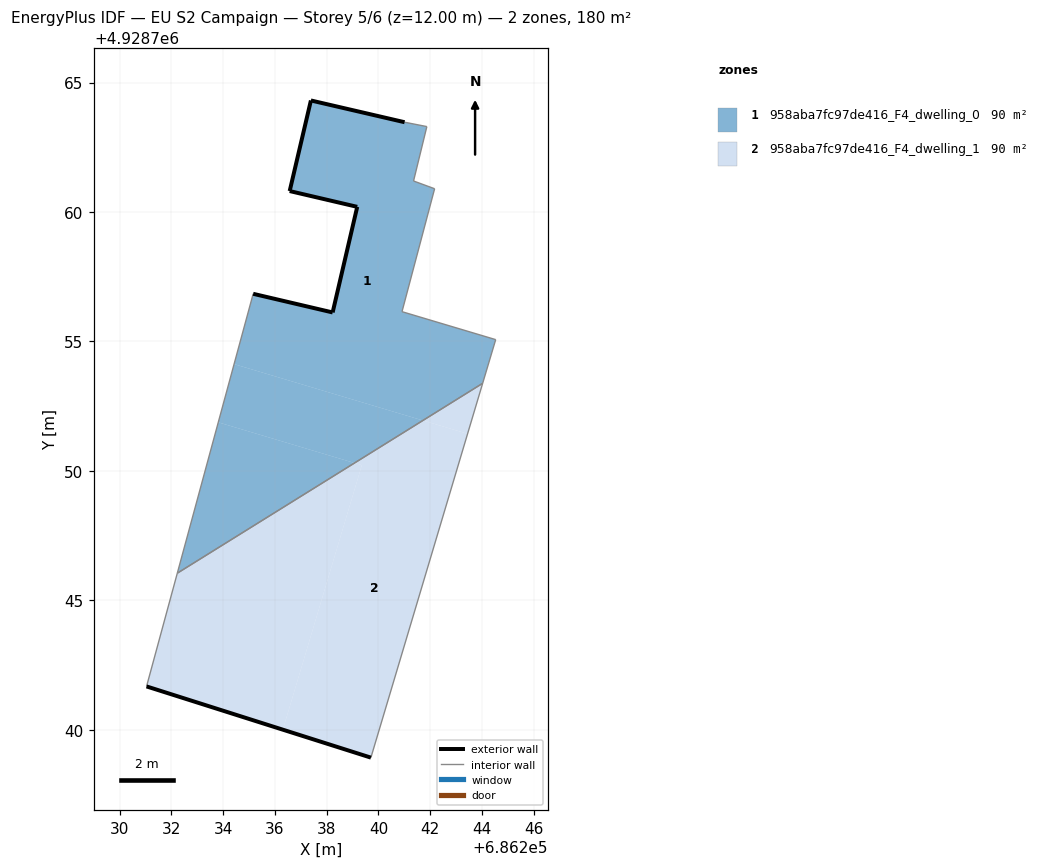
=== STOREY PLAN SPEC (per zone: floor XY polygon, exterior-wall plan segments, windows/doors) ===
zone 1: 958aba7fc97de416_F4_dwelling_0  (90.1 m²)
  floor: (686244.03, 4928753.38) (686244.53, 4928755.07) (686240.91, 4928756.15) (686242.17, 4928760.90) (686241.35, 4928761.20) (686241.87, 4928763.30) (686241.01, 4928763.47) (686237.39, 4928764.31) (686236.57, 4928760.81) (686239.18, 4928760.20) (686238.23, 4928756.12) (686235.16, 4928756.84) (686234.42, 4928754.12) (686241.72, 4928751.95)
  floor: (686239.07, 4928750.30) (686233.81, 4928751.88) (686232.23, 4928746.05)
  floor: (686241.72, 4928751.95) (686234.42, 4928754.12) (686233.81, 4928751.88) (686239.07, 4928750.30)
  exterior wall: (686239.18, 4928760.20) – (686236.57, 4928760.81)  [2.7 m]
  exterior wall: (686236.57, 4928760.81) – (686237.39, 4928764.31)  [3.6 m]
  exterior wall: (686237.39, 4928764.31) – (686241.01, 4928763.47)  [3.7 m]
  exterior wall: (686235.16, 4928756.84) – (686238.23, 4928756.12)  [3.2 m]
  exterior wall: (686238.23, 4928756.12) – (686239.18, 4928760.20)  [4.2 m]
  interior walls: 8
zone 2: 958aba7fc97de416_F4_dwelling_1  (90.1 m²)
  floor: (686236.31, 4928740.00) (686239.36, 4928750.22) (686239.07, 4928750.30) (686232.23, 4928746.05) (686231.04, 4928741.67)
  floor: (686239.71, 4928738.92) (686243.44, 4928751.43) (686241.72, 4928751.95) (686239.07, 4928750.30) (686239.36, 4928750.22) (686236.31, 4928740.00)
  floor: (686243.44, 4928751.43) (686244.03, 4928753.38) (686241.72, 4928751.95)
  exterior wall: (686239.71, 4928738.92) – (686231.04, 4928741.67)  [9.1 m]
  interior walls: 3

=== DERIVED (storey summary) ===
Building: EU S2 Campaign
Storey: 5 of 6  (floor level z = 12.00 m)
Storey gross floor area: 180.1 m²
Zones on this storey: 2
  - 958aba7fc97de416_F4_dwelling_0: floor 90.1 m²; exterior wall 17.3 m (52.0 m²); WWR 0.0%
  - 958aba7fc97de416_F4_dwelling_1: floor 90.1 m²; exterior wall 9.1 m (27.3 m²); WWR 0.0%
Zone adjacency (shared interzone walls):
  - 958aba7fc97de416_F4_dwelling_0 ↔ 958aba7fc97de416_F4_dwelling_1